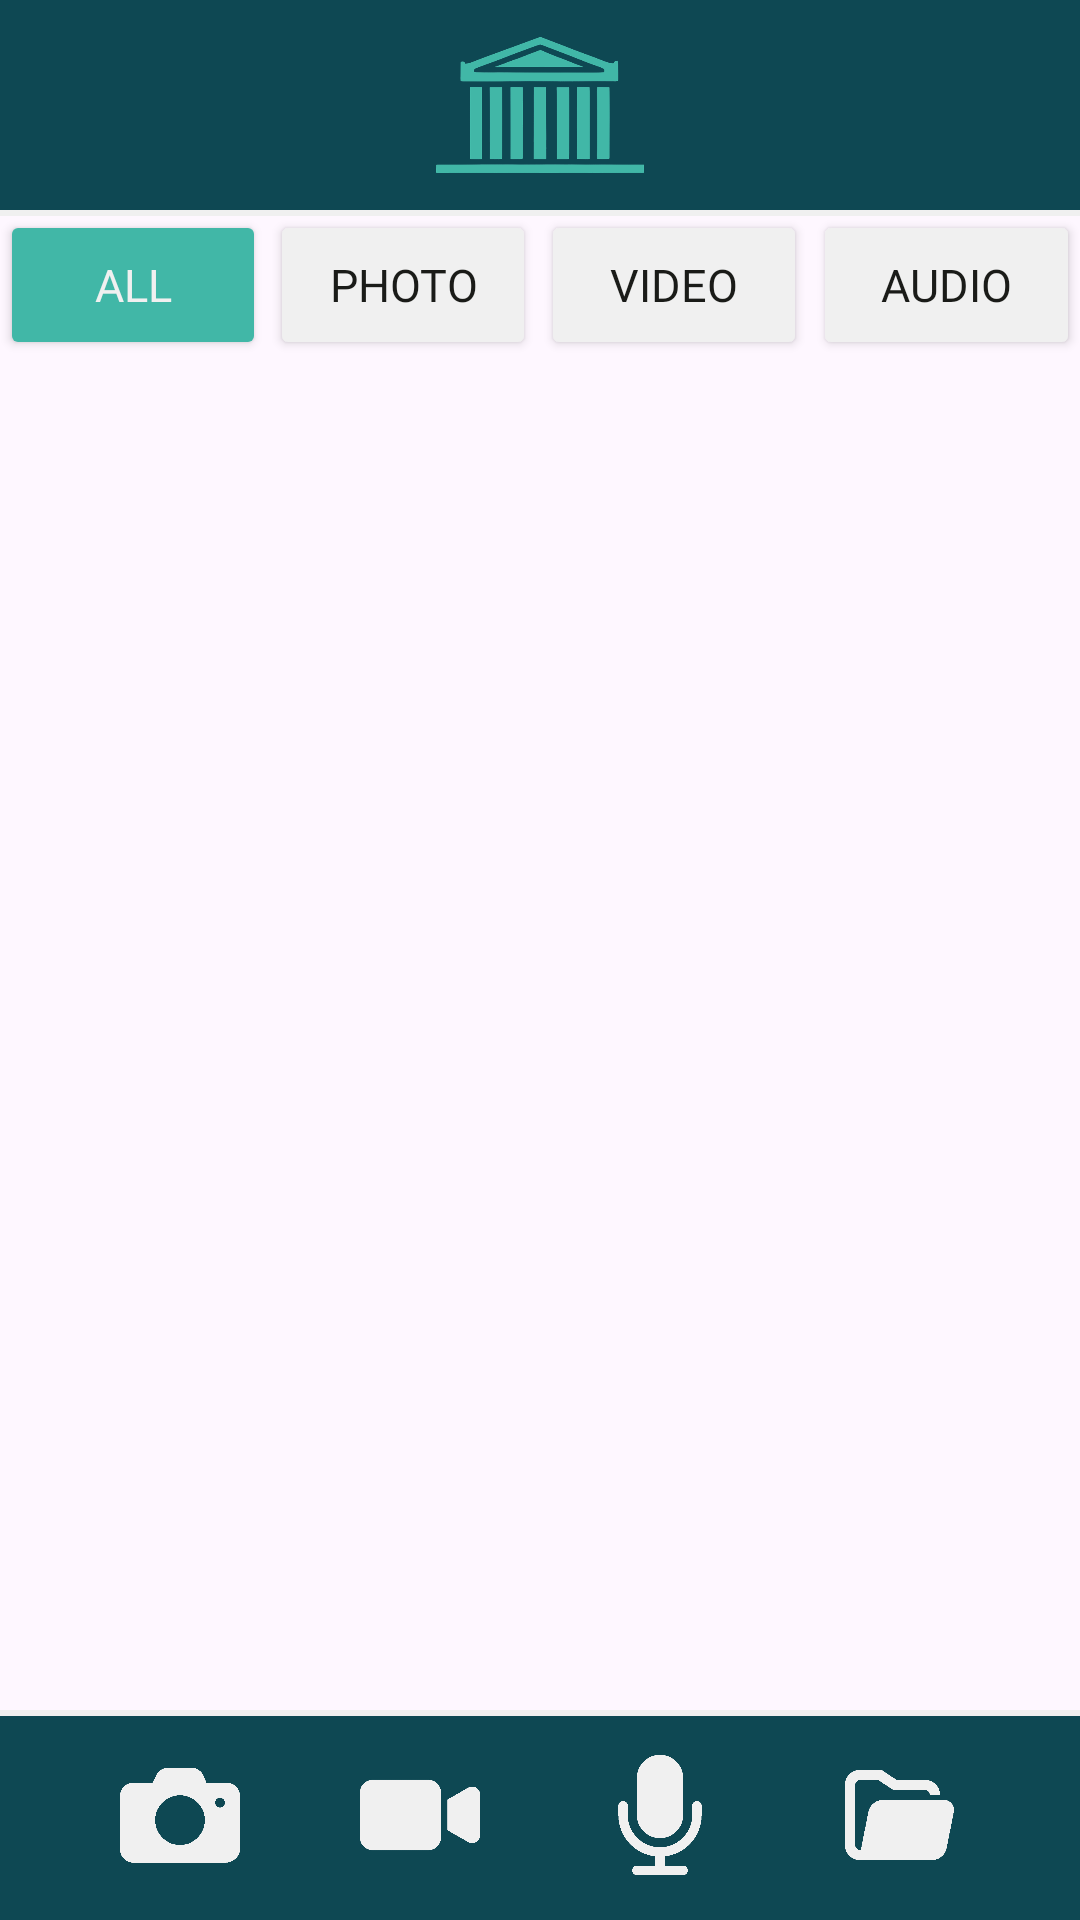

Produce the Android XML layout that renders to this screen, including the resource entries it uses.
<!-- AndroidManifest.xml: application theme Theme.CultuEspaiMultimediaManager -->
<!-- res/layout/activity_main.xml -->
<?xml version="1.0" encoding="utf-8"?>
<androidx.constraintlayout.widget.ConstraintLayout xmlns:android="http://schemas.android.com/apk/res/android"
    xmlns:app="http://schemas.android.com/apk/res-auto"
    xmlns:tools="http://schemas.android.com/tools"
    android:id="@+id/main"
    android:layout_width="match_parent"
    android:layout_height="match_parent"
    tools:context=".MainActivity">

    <include layout="@layout/top_bar"/>

    <LinearLayout
        android:id="@+id/linearLayout2"
        android:layout_width="match_parent"
        android:layout_height="wrap_content"
        android:layout_marginTop="@dimen/barHeight"
        android:gravity="center_horizontal"
        app:layout_constraintTop_toTopOf="parent">

        <Button
            android:id="@+id/allFilterButton"
            android:layout_width="wrap_content"
            android:layout_height="@dimen/filter_buttons_height"
            android:layout_weight="1"
            android:backgroundTint="@color/turquoise"
            android:fontFamily="@font/lasiver_medium"
            android:text="@string/all"
            android:textColor="@color/white"
            android:textSize="@dimen/text_filter_buttons_size" />

        <Space
            android:layout_width="0dp"
            android:layout_height="0dp"
            android:layout_weight="2" />

        <Button
            android:id="@+id/photoFilterButton"
            android:layout_width="wrap_content"
            android:layout_height="@dimen/filter_buttons_height"
            android:layout_weight="1"
            android:backgroundTint="@color/white"
            android:fontFamily="@font/lasiver_medium"
            android:text="@string/photo"
            android:textColor="@color/black"
            android:textSize="@dimen/text_filter_buttons_size" />

        <Space
            android:layout_width="0dp"
            android:layout_height="0dp"
            android:layout_weight="2" />

        <Button
            android:id="@+id/videoFilterButton"
            android:layout_width="wrap_content"
            android:layout_height="@dimen/filter_buttons_height"
            android:layout_weight="1"
            android:backgroundTint="@color/white"
            android:fontFamily="@font/lasiver_medium"
            android:text="@string/video"
            android:textColor="@color/black"
            android:textSize="@dimen/text_filter_buttons_size" />

        <Space
            android:layout_width="0dp"
            android:layout_height="0dp"
            android:layout_weight="2" />

        <Button
            android:id="@+id/audioFilterButton"
            android:layout_width="wrap_content"
            android:layout_height="@dimen/filter_buttons_height"
            android:layout_weight="1"
            android:backgroundTint="@color/white"
            android:fontFamily="@font/lasiver_medium"
            android:text="@string/audio"
            android:textColor="@color/black"
            android:textSize="@dimen/text_filter_buttons_size" />
    </LinearLayout>

    <androidx.recyclerview.widget.RecyclerView
        android:id="@+id/recyclerViewFiles"
        android:layout_marginTop="120dp"
        android:layout_marginBottom="@dimen/barHeight"
        android:layout_width="match_parent"
        android:layout_height="match_parent"/>

    <TextView
        android:id="@+id/textView"
        android:visibility="gone"
        android:layout_width="wrap_content"
        android:layout_height="wrap_content"
        android:text="@string/no_files"
        app:layout_constraintBottom_toBottomOf="parent"
        app:layout_constraintEnd_toEndOf="parent"
        app:layout_constraintStart_toStartOf="parent"
        app:layout_constraintTop_toTopOf="parent" />

    <include layout="@layout/navigation_bar"/>

</androidx.constraintlayout.widget.ConstraintLayout>
<!-- res/layout/top_bar.xml (included above) -->
<?xml version="1.0" encoding="utf-8"?>
<androidx.constraintlayout.widget.ConstraintLayout xmlns:android="http://schemas.android.com/apk/res/android"
    xmlns:app="http://schemas.android.com/apk/res-auto"
    android:layout_width="match_parent"
    android:layout_height="match_parent"
    app:layout_constraintTop_toTopOf="parent">

    <LinearLayout
        android:id="@+id/linearLayout"
        android:layout_width="match_parent"
        android:layout_height="@dimen/barHeight"
        android:background="@color/deepBlue"
        android:gravity="center"
        app:layout_constraintTop_toTopOf="parent">
        <ImageView
            android:layout_width="@dimen/barHeight"
            android:layout_height="@dimen/barHeight"
            android:background="@drawable/logo"
            android:contentDescription="@string/logo"/>
    </LinearLayout>

    <View
        android:id="@+id/topBorder"
        android:layout_width="0dp"
        android:layout_height="2dp"
        android:background="@color/white"
        app:layout_constraintTop_toBottomOf="@id/linearLayout"
        app:layout_constraintStart_toStartOf="parent"
        app:layout_constraintEnd_toEndOf="parent" />

</androidx.constraintlayout.widget.ConstraintLayout>
<!-- res/layout/navigation_bar.xml (included above) -->
<?xml version="1.0" encoding="utf-8"?>
<androidx.constraintlayout.widget.ConstraintLayout xmlns:android="http://schemas.android.com/apk/res/android"
    xmlns:app="http://schemas.android.com/apk/res-auto"
    android:id="@+id/navigationBarConstraint"
    android:layout_width="match_parent"
    android:layout_height="@dimen/barHeight"
    android:background="@color/deepBlue"
    android:foregroundGravity="center"
    app:layout_constraintBottom_toBottomOf="parent"
    app:layout_constraintStart_toStartOf="parent"
    app:layout_constraintEnd_toEndOf="parent">

    <View
        android:id="@+id/topBorder"
        android:layout_width="0dp"
        android:layout_height="2dp"
        android:background="@color/white"
        app:layout_constraintTop_toTopOf="parent"
        app:layout_constraintStart_toStartOf="parent"
        app:layout_constraintEnd_toEndOf="parent" />

    <ImageView
        android:id="@+id/navPhotoIcon"
        android:layout_width="@dimen/navBarIcon"
        android:layout_height="@dimen/navBarIcon"
        android:src="@drawable/photo"
        app:layout_constraintBottom_toBottomOf="parent"
        app:layout_constraintTop_toTopOf="parent"
        app:layout_constraintStart_toStartOf="parent"
        app:layout_constraintEnd_toStartOf="@id/navVideoIcon" />

    <ImageView
        android:id="@+id/navVideoIcon"
        android:layout_width="@dimen/navBarIcon"
        android:layout_height="@dimen/navBarIcon"
        android:src="@drawable/video"
        app:layout_constraintBottom_toBottomOf="parent"
        app:layout_constraintTop_toTopOf="parent"
        app:layout_constraintStart_toEndOf="@id/navPhotoIcon"
        app:layout_constraintEnd_toStartOf="@id/navAudioIcon" />

    <ImageView
        android:id="@+id/navAudioIcon"
        android:layout_width="@dimen/navBarIcon"
        android:layout_height="@dimen/navBarIcon"
        android:src="@drawable/audio"
        app:layout_constraintBottom_toBottomOf="parent"
        app:layout_constraintTop_toTopOf="parent"
        app:layout_constraintStart_toEndOf="@id/navVideoIcon"
        app:layout_constraintEnd_toStartOf="@id/navFilesIcon" />

    <ImageView
        android:id="@+id/navFilesIcon"
        android:layout_width="@dimen/navBarIcon"
        android:layout_height="@dimen/navBarIcon"
        android:src="@drawable/file"
        app:layout_constraintBottom_toBottomOf="parent"
        app:layout_constraintTop_toTopOf="parent"
        app:layout_constraintStart_toEndOf="@id/navAudioIcon"
        app:layout_constraintEnd_toEndOf="parent" />

</androidx.constraintlayout.widget.ConstraintLayout>
<!-- resources referenced by this layout -->
<resources>
  <color name="black">#1A1B18</color>
  <color name="deepBlue">#0E4853</color>
  <color name="turquoise">#41B7A7</color>
  <color name="white">#F0F0F0</color>
  <dimen name="barHeight">70dp</dimen>
  <dimen name="filter_buttons_height">50dp</dimen>
  <dimen name="navBarIcon">40dp</dimen>
  <dimen name="text_filter_buttons_size">15sp</dimen>
  <!-- drawable audio: png bitmap (drawable, 4449 bytes) -->
  <!-- drawable file: png bitmap (drawable, 3703 bytes) -->
  <!-- drawable logo: png bitmap (drawable, 51048 bytes) -->
  <!-- drawable photo: png bitmap (drawable, 3985 bytes) -->
  <!-- drawable video: png bitmap (drawable, 3241 bytes) -->
  <string name="all">All</string>
  <string name="audio">Audio</string>
  <string name="logo">logo</string>
  <string name="no_files">No files.</string>
  <string name="photo">Photo</string>
  <string name="video">Video</string>
  <style name="Theme.CultuEspaiMultimediaManager" parent="Base.Theme.CultuEspaiMultimediaManager" />
  <style name="Base.Theme.CultuEspaiMultimediaManager" parent="Theme.Material3.DayNight.NoActionBar">
          <item name="android:windowNoTitle">true</item>
          <item name="android:windowActionBar">false</item>
          <item name="android:windowFullscreen">true</item>
          <item name="android:windowContentOverlay">@null</item>
          <item name="colorPrimary">@color/turquoise</item>
          <item name="colorPrimaryVariant">@color/turquoise</item>
          <item name="colorAccent">@color/turquoise</item>
      </style>
</resources>
